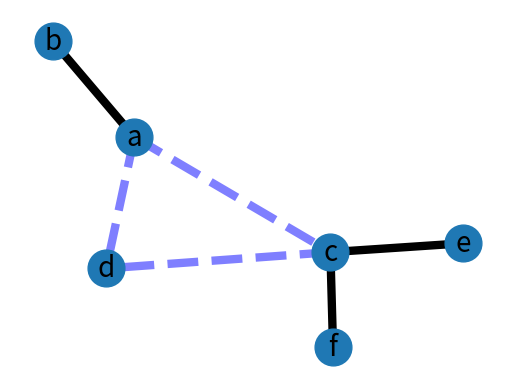

Recreate this plot in Python.
#!/usr/bin/env python
"""
An example using Graph as a weighted network.
"""
__author__ = """Aric Hagberg (hagberg@lanl.gov)"""
try:
    import matplotlib.pyplot as plt
except:
    raise

import networkx as nx

G=nx.Graph()

G.add_edge('a','b',weight=0.6)
G.add_edge('a','c',weight=0.2)
G.add_edge('c','d',weight=0.1)
G.add_edge('c','e',weight=0.7)
G.add_edge('c','f',weight=0.9)
G.add_edge('a','d',weight=0.3)

elarge=[(u,v) for (u,v,d) in G.edges(data=True) if d['weight'] >0.5]
esmall=[(u,v) for (u,v,d) in G.edges(data=True) if d['weight'] <=0.5]

pos=nx.spring_layout(G) # positions for all nodes

# nodes
nx.draw_networkx_nodes(G,pos,node_size=700)

# edges
nx.draw_networkx_edges(G,pos,edgelist=elarge,
                    width=6)
nx.draw_networkx_edges(G,pos,edgelist=esmall,
                    width=6,alpha=0.5,edge_color='b',style='dashed')

# labels
nx.draw_networkx_labels(G,pos,font_size=20,font_family='sans-serif')

plt.axis('off')
plt.savefig("weighted_graph.png") # save as png
plt.show() # display
